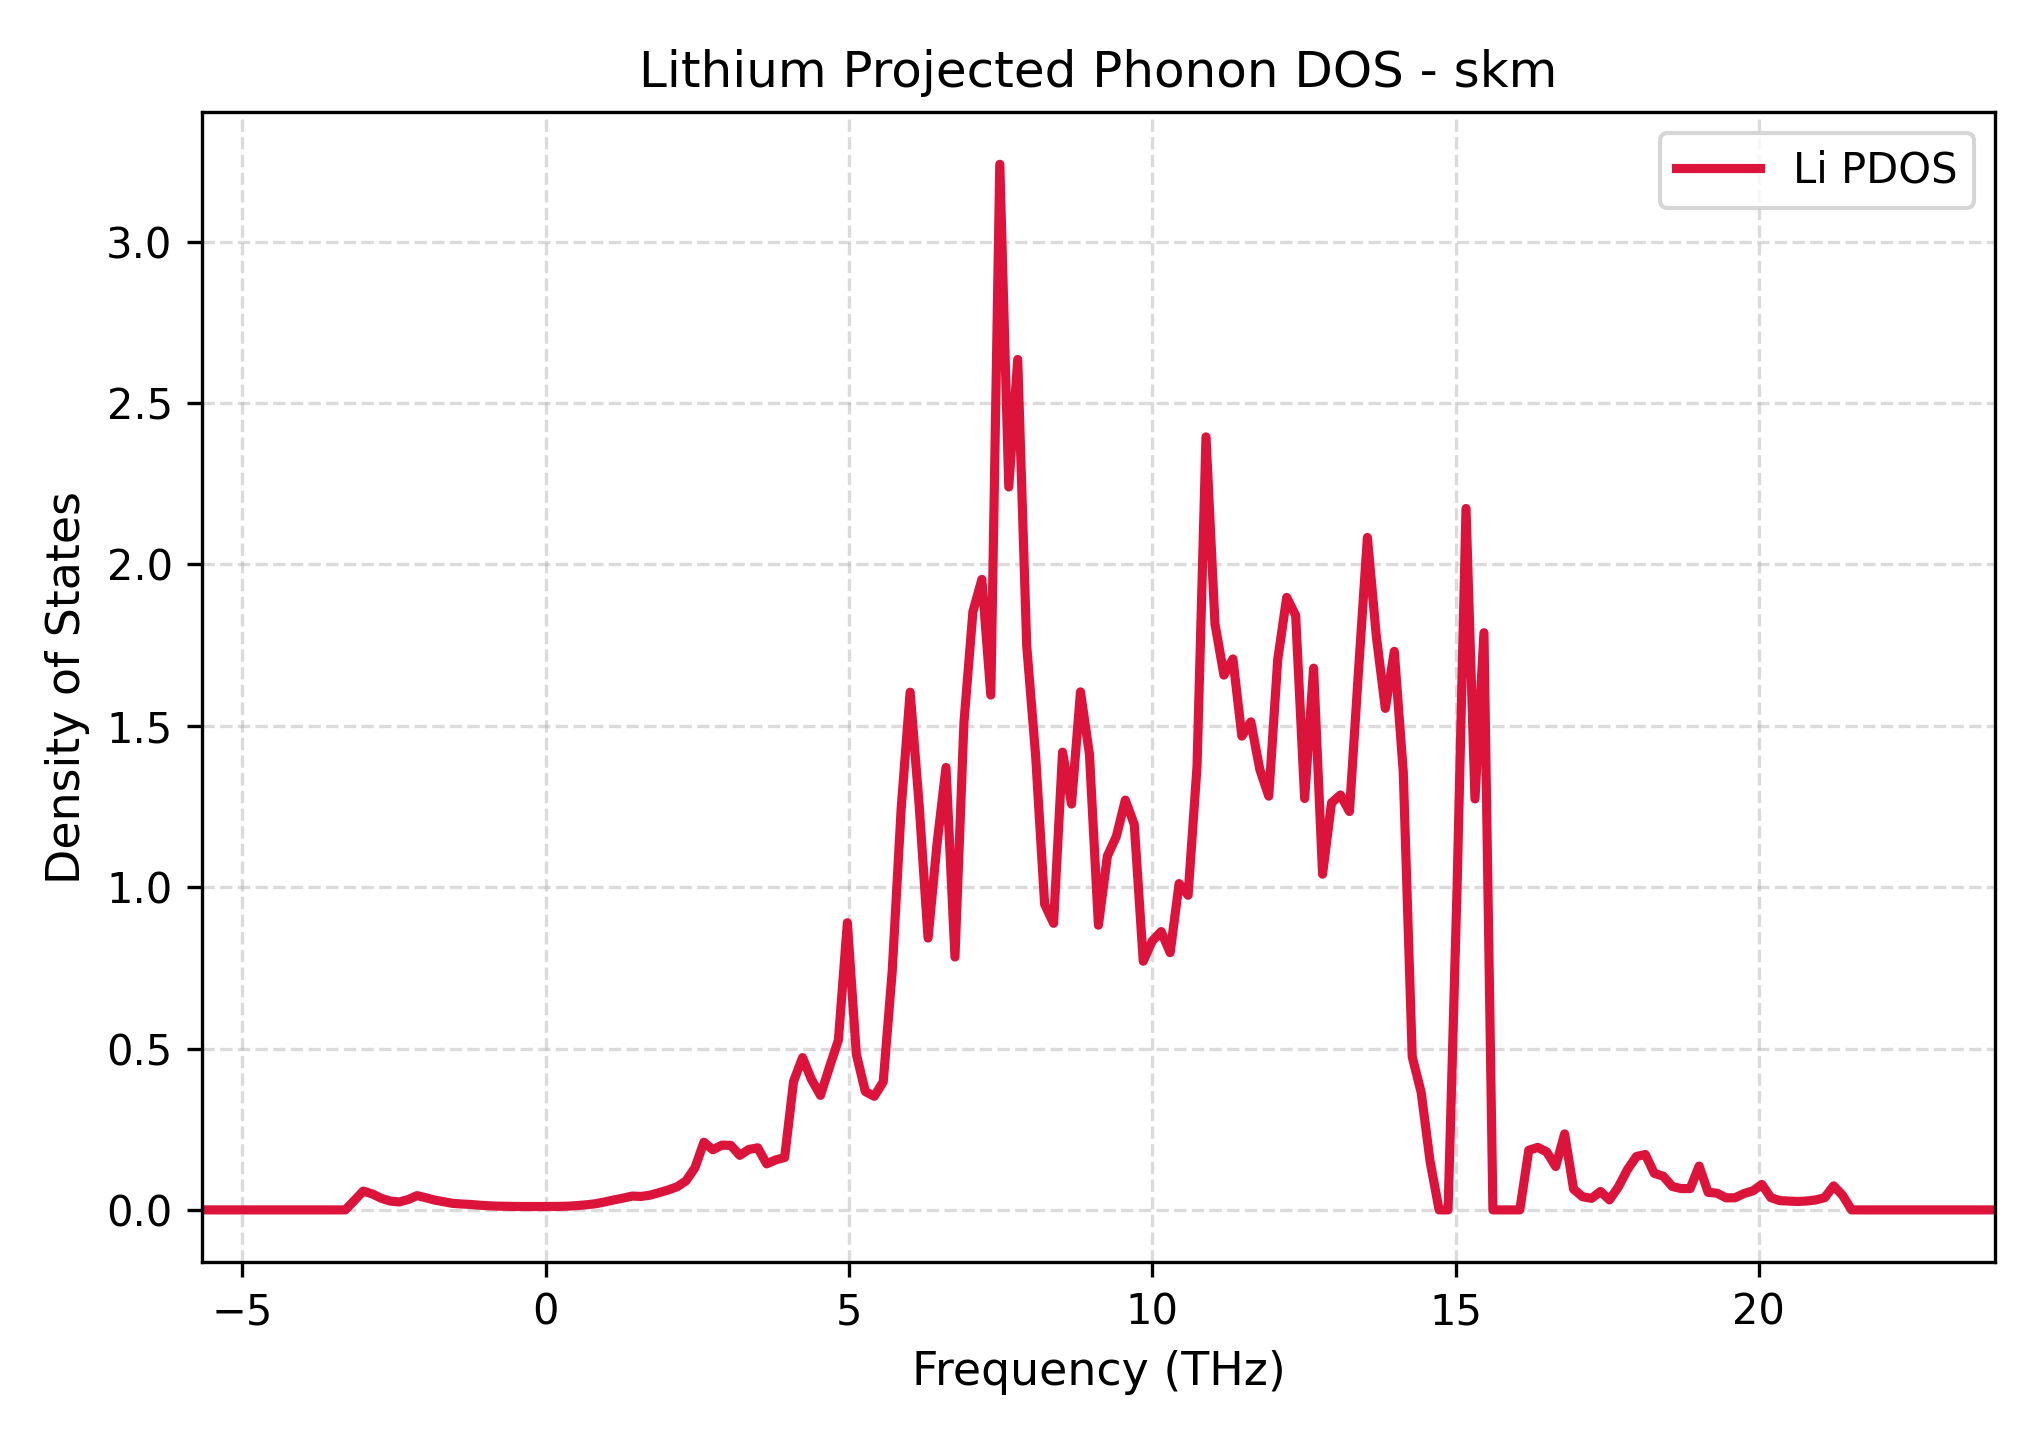

Values plotted in this chart, from the file beside it:
Frequency_THz, Lithium_PDOS
-5.667, 0.0
-5.519, 0.0
-5.372, 0.0
-5.224, 0.0
-5.076, 0.0
-4.928, 0.0
-4.78, 0.0
-4.633, 0.0
-4.485, 0.0
-4.337, 0.0
-4.189, 0.0
-4.041, 0.0
-3.894, 0.0
-3.746, 0.0
-3.598, 0.0
-3.45, 0.0
-3.303, 0.0
-3.155, 0.02872
-3.007, 0.05822
-2.859, 0.04949
-2.711, 0.03614
-2.564, 0.0274
-2.416, 0.02452
-2.268, 0.03189
-2.12, 0.04419
-1.972, 0.03755
-1.825, 0.03018
-1.677, 0.02501
-1.529, 0.02012
-1.381, 0.01826
-1.233, 0.01679
-1.086, 0.01441
-0.9378, 0.01269
-0.79, 0.01155
-0.6422, 0.0109
-0.4944, 0.01055
-0.3466, 0.01041
-0.1988, 0.01039
-0.05098, 0.0104
0.09682, 0.01049
0.2446, 0.01086
0.3924, 0.01168
0.5402, 0.01364
0.688, 0.01607
0.8358, 0.01942
0.9836, 0.02499
1.131, 0.03114
1.279, 0.03649
1.427, 0.04281
1.575, 0.04164
1.723, 0.04563
1.87, 0.05335
2.018, 0.06163
2.166, 0.07147
2.314, 0.08971
2.462, 0.1305
2.609, 0.2097
2.757, 0.1863
2.905, 0.2006
3.053, 0.2
... 141 more rows
